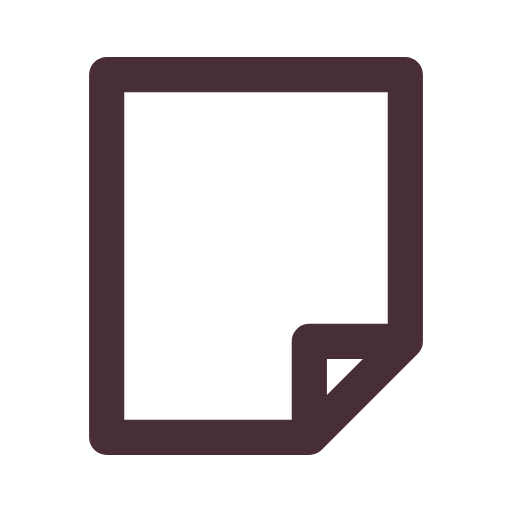
t = 0.00 s
t = 0.12 s: frame unchanged from t = 0.00 s, image omitted
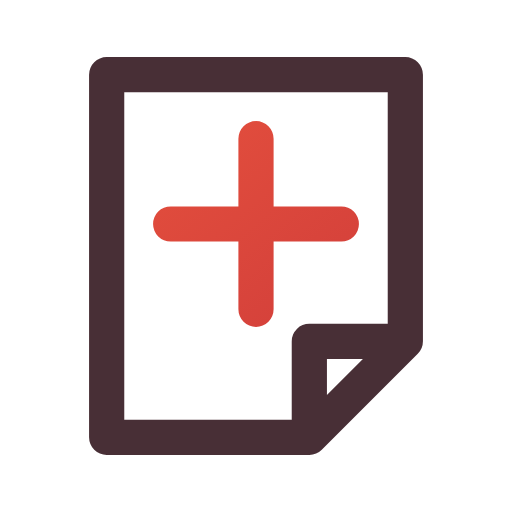
t = 0.38 s
t = 0.51 s: frame unchanged from t = 0.38 s, image omitted
t = 0.64 s: frame unchanged from t = 0.38 s, image omitted
t = 0.80 s: frame unchanged from t = 0.38 s, image omitted

The animated SVG that drew these frames (rendered in a browser with its animation timeline set to each time). Animation: 1 CSS @keyframes rule; one cycle of 0.80 s.

<svg xmlns="http://www.w3.org/2000/svg" width="24" height="24" viewBox="0 0 24 24" fill="none" role="img" aria-label="Save before adding notes" class="ecui-empty-notes-light-motion">
<title>Save before adding notes</title>
<desc>The addition mark appears on the unsaved note.</desc>
<defs><linearGradient id="ecui-empty-notes-light-motion-accent" gradientUnits="userSpaceOnUse" x1="4" y1="3" x2="20" y2="22"><stop stop-color="#E9543E" style="stop-color:var(--ec-icon-accent,#E9543E)"/><stop offset="1" stop-color="#C93639" style="stop-color:var(--ec-icon-accent-end,#C93639)"/></linearGradient></defs>
<style>@media(prefers-reduced-motion:no-preference){.ecui-empty-notes-light-motion .p1{stroke-dasharray:1;stroke-dashoffset:0;transform-box:view-box;transform-origin:12px 12px;animation:ecui-empty-notes-light-motion-p1 800ms cubic-bezier(.3,0,.2,1) 1 backwards}@keyframes ecui-empty-notes-light-motion-p1{0%{stroke-dashoffset:1}15%{stroke-dashoffset:1}80%{stroke-dashoffset:0}100%{stroke-dashoffset:0}}}</style>
<path class="p0" d="M5 3.5H19V16L14.5 20.5H5ZM14.5 20.5V16H19" fill="none" stroke="#482F36" stroke-width="1.65" stroke-linecap="round" stroke-linejoin="round" style="stroke:var(--ec-icon-ink,#482F36)"/>
<path class="p1" d="M8 10.5H16M12 6.5V14.5" fill="none" stroke="url(#ecui-empty-notes-light-motion-accent)" stroke-width="1.65" stroke-linecap="round" stroke-linejoin="round" pathLength="1"/>
</svg>
